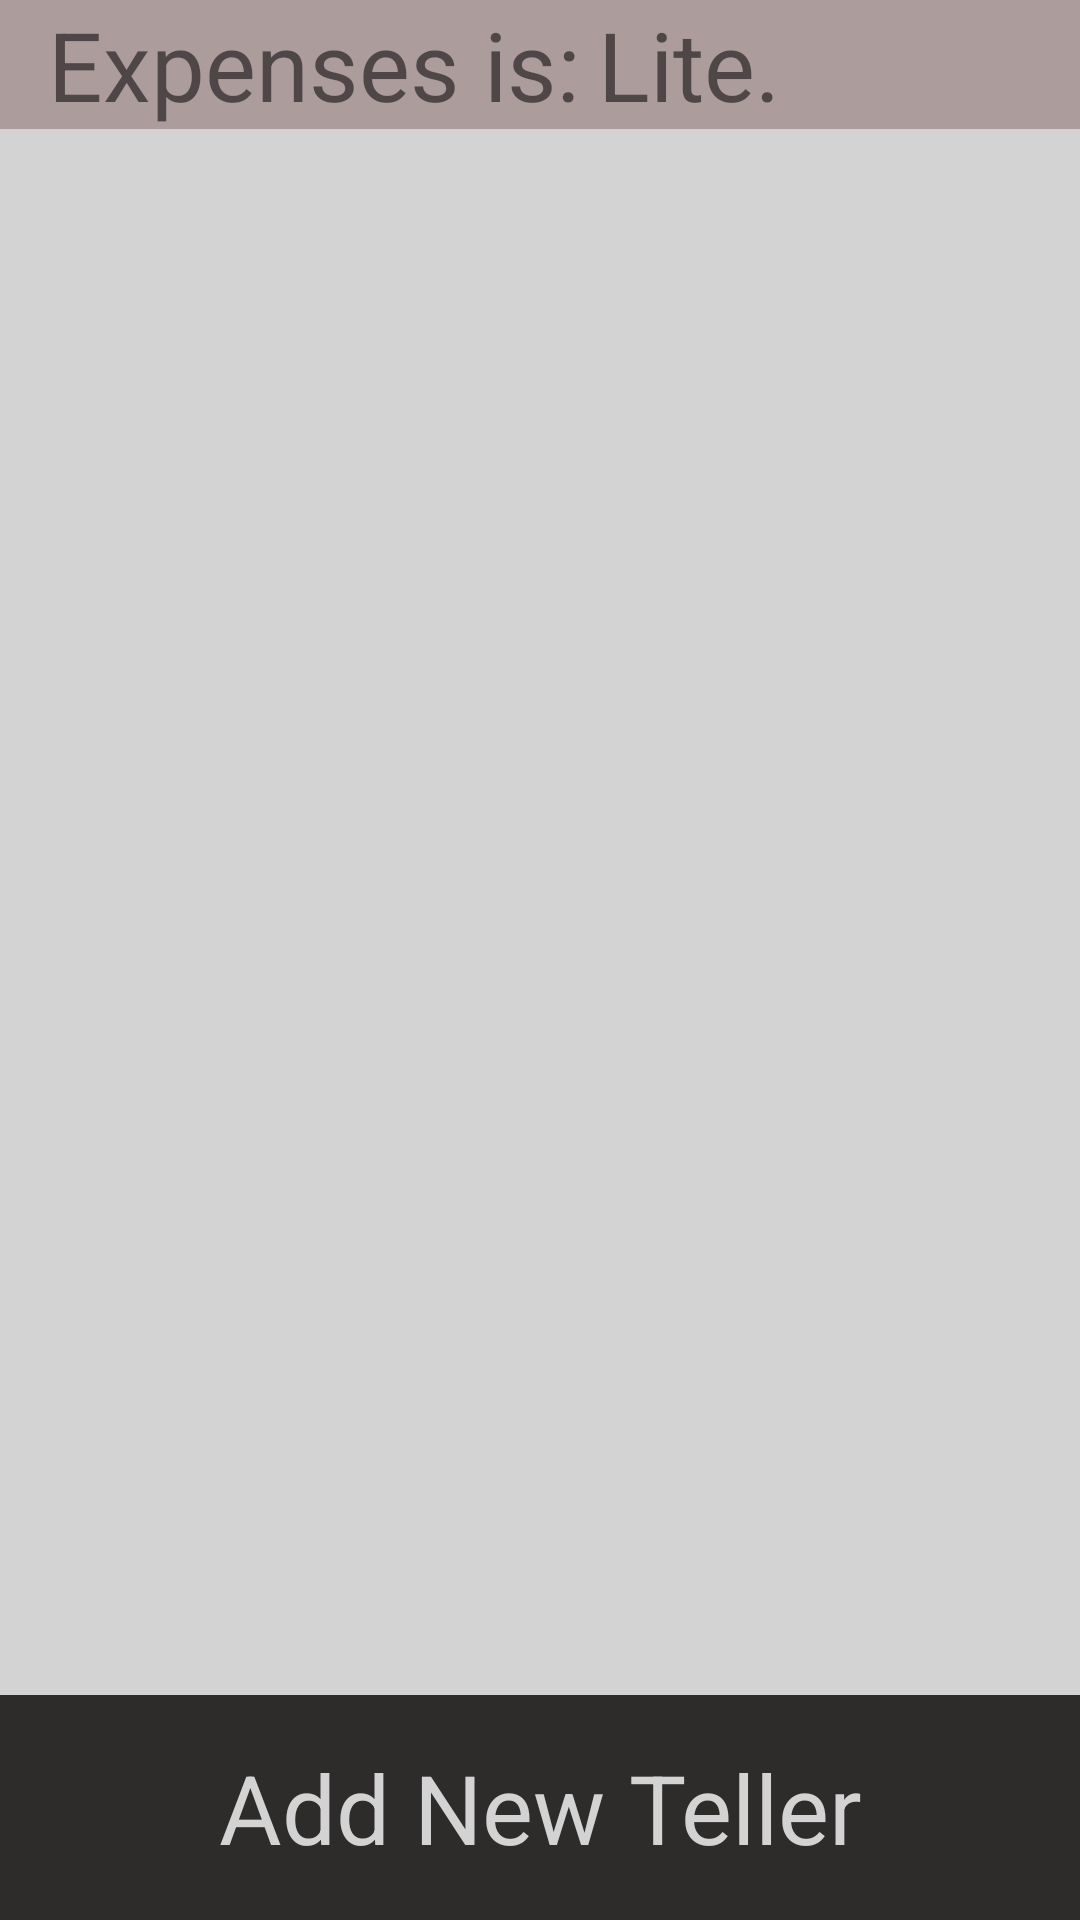

Write the Android layout XML for this screen, with the resource values it uses.
<!-- AndroidManifest.xml: application theme AppTheme -->
<!-- res/layout/activity_main.xml -->
<?xml version="1.0" encoding="utf-8"?>
<LinearLayout xmlns:android="http://schemas.android.com/apk/res/android"
    xmlns:app="http://schemas.android.com/apk/res-auto"
    xmlns:tools="http://schemas.android.com/tools"
    android:layout_width="match_parent"
    android:layout_height="match_parent"
    tools:context=".MainActivity"
    android:background="@color/tan_background"
    android:orientation="vertical">


    <LinearLayout
        android:layout_width="match_parent"
        android:layout_height="wrap_content"
        android:orientation="horizontal"
        style="@style/styleOfLnEx">
        <TextView
            android:id="@+id/ExpensesisShow"
            android:layout_width="wrap_content"
            android:layout_height="wrap_content"
            android:background="@color/category_enter"
            android:text="@string/Expenses"
            android:textSize="32sp"
           />
        <TextView
            android:id="@+id/Expensesis"
            android:layout_width="wrap_content"
            android:layout_height="wrap_content"
            android:layout_gravity="start"
            android:paddingStart="2sp"
            tools:text="0"
            android:background="@color/category_enter"
            android:textSize="32sp"
        />
        <TextView
            android:id="@+id/ExpensesisLt"
            android:layout_width="0dp"
            android:layout_height="wrap_content"
            android:layout_weight="1"
            android:layout_gravity="start"
            android:text="@string/lt"
            android:paddingStart="4sp"
            android:background="@color/category_enter"
            android:textSize="32sp"
            />
    </LinearLayout>



    <ListView
        android:id="@+id/listOfPerson"
        android:layout_width="match_parent"
        android:layout_height="0dp"
        android:layout_weight="90"
        />

    <TextView
        android:id="@+id/tvOfadd"
        android:layout_width="match_parent"
        android:layout_height="wrap_content"
        android:background="@color/category_mian"
        android:gravity="center"
        android:text="@string/addPerson"
        android:padding="16dp"
        android:textColor="@color/tan_background"
        android:textSize="32sp" />



</LinearLayout>
<!-- resources referenced by this layout -->
<resources>
  <color name="category_enter">#ad9c9c</color>
  <color name="category_mian">#2e2b2b</color>
  <color name="tan_background">#d3d3d4</color>
  <string name="Expenses">Expenses is: </string>
  <string name="addPerson">Add New Teller</string>
  <string name="lt">Lite.</string>
  <style name="styleOfLnEx">
          <item name="android:background">@color/category_enter</item>
          <item name="android:paddingLeft">16dp</item>
          <item name="android:layout_marginBottom">8dp</item>
  
      </style>
  <style name="AppTheme" parent="Theme.AppCompat.Light.DarkActionBar">
          
          <item name="colorPrimary">@color/colorPrimary</item>
          <item name="colorPrimaryDark">@color/colorPrimaryDark</item>
          <item name="colorAccent">@color/colorAccent</item>
      </style>
  <color name="colorPrimary">#4A312A</color>
  <color name="colorPrimaryDark">#000000</color>
  <color name="colorAccent">#2F1D1A</color>
</resources>
